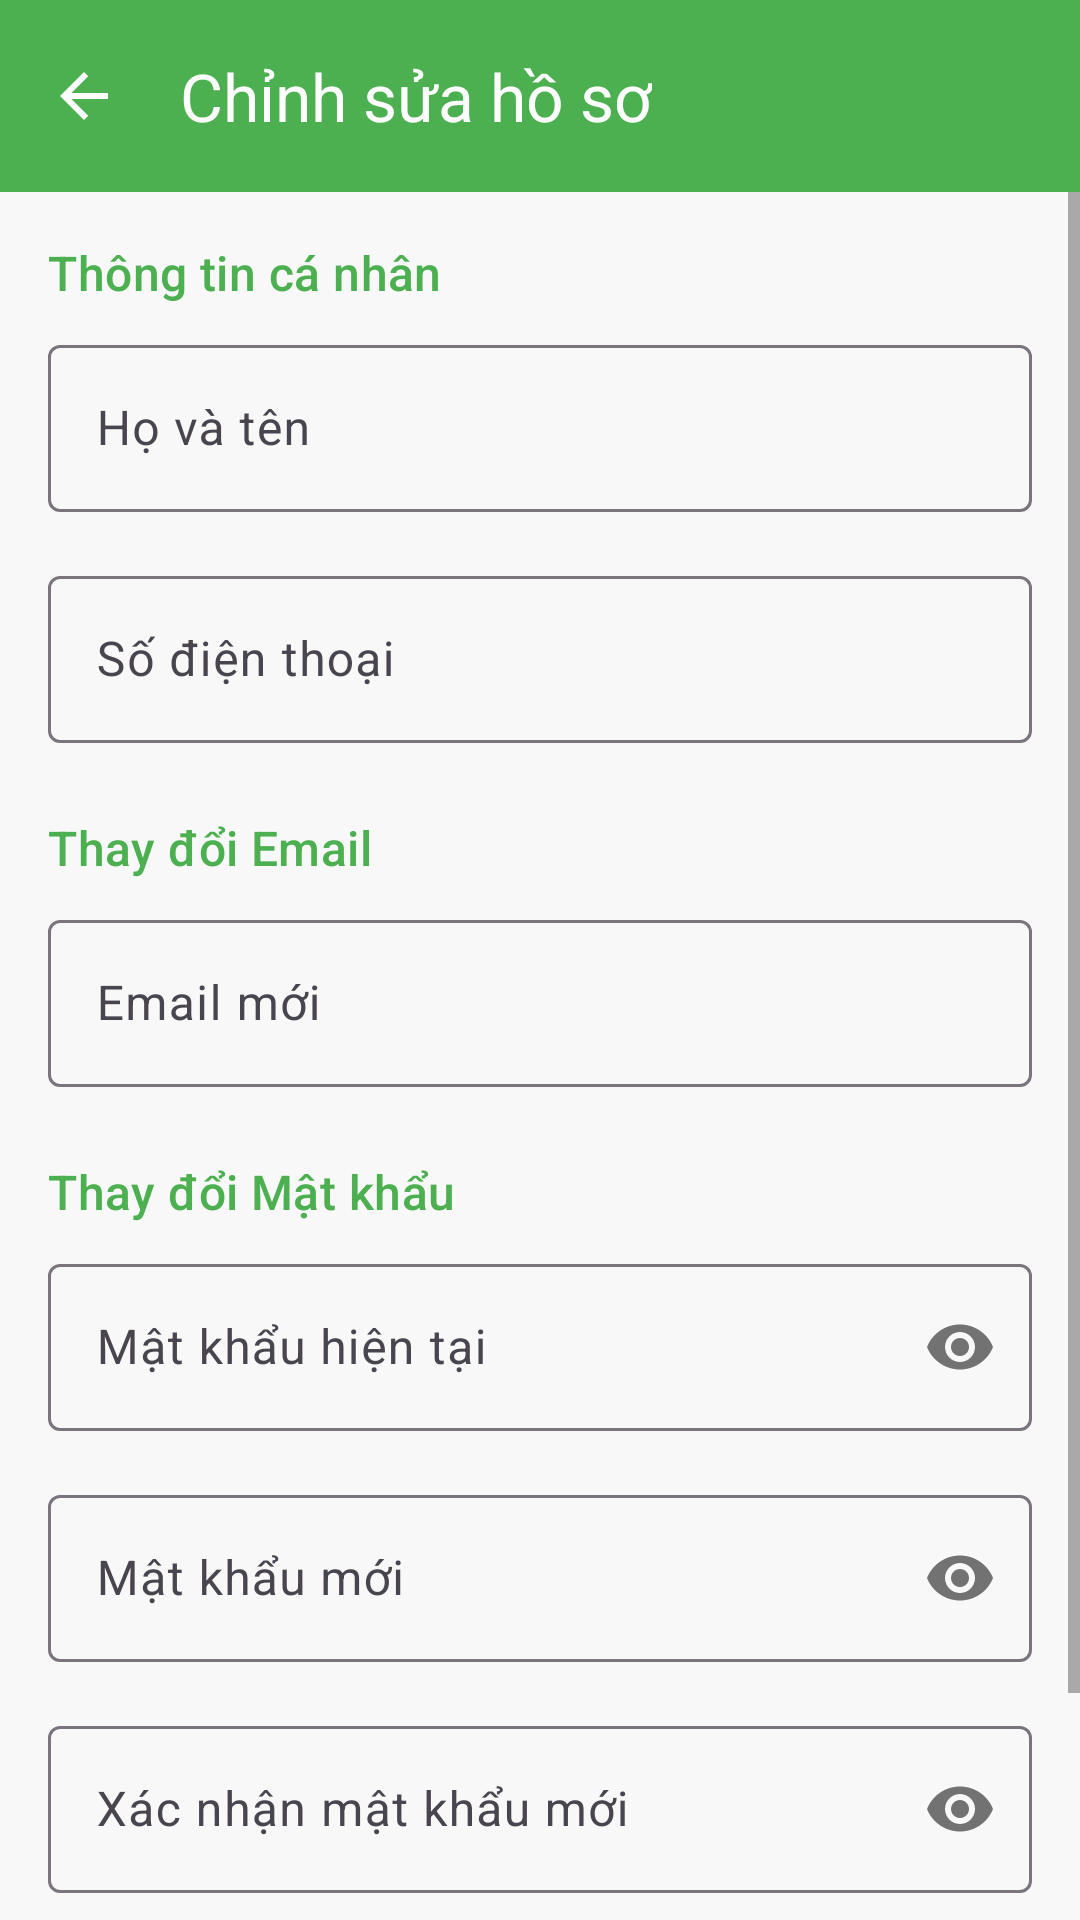

Write the Android layout XML for this screen, with the resource values it uses.
<!-- AndroidManifest.xml: application theme Theme.NoName -->
<!-- res/layout/activity_edit_profile.xml -->
<?xml version="1.0" encoding="utf-8"?>
<LinearLayout xmlns:android="http://schemas.android.com/apk/res/android"
    xmlns:app="http://schemas.android.com/apk/res-auto"
    xmlns:tools="http://schemas.android.com/tools"
    android:layout_width="match_parent"
    android:layout_height="match_parent"
    android:orientation="vertical"
    android:background="?android:colorBackground"
    tools:context="com.example.noname.account.EditProfileActivity">

    <com.google.android.material.appbar.AppBarLayout
        android:layout_width="match_parent"
        android:layout_height="wrap_content">

        <androidx.appcompat.widget.Toolbar
            android:id="@+id/toolbar_edit_profile"
            android:layout_width="match_parent"
            android:layout_height="?attr/actionBarSize"
            android:background="@color/primary_green"
            app:title="@string/edit_profile_title"
            app:titleTextColor="@color/white"
            app:navigationIcon="?attr/homeAsUpIndicator"
            app:navigationIconTint="@color/white" />

    </com.google.android.material.appbar.AppBarLayout>

    <ScrollView
        android:layout_width="match_parent"
        android:layout_height="match_parent">

        <LinearLayout
            android:layout_width="match_parent"
            android:layout_height="wrap_content"
            android:orientation="vertical"
            android:padding="16dp">

            <TextView
                style="@style/TextAppearance.Material3.TitleMedium"
                android:layout_width="wrap_content"
                android:layout_height="wrap_content"
                android:text="@string/personal_information"
                android:textColor="@color/primary_green"
                android:layout_marginBottom="8dp"/>

            <com.google.android.material.textfield.TextInputLayout
                style="@style/Widget.Material3.TextInputLayout.OutlinedBox"
                android:layout_width="match_parent"
                android:layout_height="wrap_content"
                android:hint="@string/full_name_label">
                <com.google.android.material.textfield.TextInputEditText
                    android:id="@+id/et_edit_full_name"
                    android:layout_width="match_parent"
                    android:layout_height="wrap_content"
                    android:inputType="textPersonName|textCapWords" />
            </com.google.android.material.textfield.TextInputLayout>

            <com.google.android.material.textfield.TextInputLayout
                style="@style/Widget.Material3.TextInputLayout.OutlinedBox"
                android:layout_width="match_parent"
                android:layout_height="wrap_content"
                android:layout_marginTop="16dp"
                android:hint="@string/phone_number_label">
                <com.google.android.material.textfield.TextInputEditText
                    android:id="@+id/et_edit_phone_number"
                    android:layout_width="match_parent"
                    android:layout_height="wrap_content"
                    android:inputType="phone" />
            </com.google.android.material.textfield.TextInputLayout>

            <TextView
                style="@style/TextAppearance.Material3.TitleMedium"
                android:layout_width="wrap_content"
                android:layout_height="wrap_content"
                android:text="@string/change_email"
                android:textColor="@color/primary_green"
                android:layout_marginTop="24dp"
                android:layout_marginBottom="8dp"/>

            <com.google.android.material.textfield.TextInputLayout
                style="@style/Widget.Material3.TextInputLayout.OutlinedBox"
                android:layout_width="match_parent"
                android:layout_height="wrap_content"
                android:hint="@string/new_email_label">
                <com.google.android.material.textfield.TextInputEditText
                    android:id="@+id/et_edit_email"
                    android:layout_width="match_parent"
                    android:layout_height="wrap_content"
                    android:inputType="textEmailAddress" />
            </com.google.android.material.textfield.TextInputLayout>

            <TextView
                style="@style/TextAppearance.Material3.TitleMedium"
                android:layout_width="wrap_content"
                android:layout_height="wrap_content"
                android:text="@string/change_password"
                android:textColor="@color/primary_green"
                android:layout_marginTop="24dp"
                android:layout_marginBottom="8dp"/>

            <com.google.android.material.textfield.TextInputLayout
                style="@style/Widget.Material3.TextInputLayout.OutlinedBox"
                android:layout_width="match_parent"
                android:layout_height="wrap_content"
                app:passwordToggleEnabled="true"
                android:hint="@string/current_password_label">
                <com.google.android.material.textfield.TextInputEditText
                    android:id="@+id/et_current_password"
                    android:layout_width="match_parent"
                    android:layout_height="wrap_content"
                    android:inputType="textPassword" />
            </com.google.android.material.textfield.TextInputLayout>

            <com.google.android.material.textfield.TextInputLayout
                style="@style/Widget.Material3.TextInputLayout.OutlinedBox"
                android:layout_width="match_parent"
                android:layout_height="wrap_content"
                app:passwordToggleEnabled="true"
                android:layout_marginTop="16dp"
                android:hint="@string/new_password_label">
                <com.google.android.material.textfield.TextInputEditText
                    android:id="@+id/et_new_password"
                    android:layout_width="match_parent"
                    android:layout_height="wrap_content"
                    android:inputType="textPassword" />
            </com.google.android.material.textfield.TextInputLayout>

            <com.google.android.material.textfield.TextInputLayout
                style="@style/Widget.Material3.TextInputLayout.OutlinedBox"
                android:layout_width="match_parent"
                android:layout_height="wrap_content"
                app:passwordToggleEnabled="true"
                android:layout_marginTop="16dp"
                android:hint="@string/confirm_new_password_label">
                <com.google.android.material.textfield.TextInputEditText
                    android:id="@+id/et_confirm_new_password"
                    android:layout_width="match_parent"
                    android:layout_height="wrap_content"
                    android:inputType="textPassword" />
            </com.google.android.material.textfield.TextInputLayout>

            <Button
                android:id="@+id/btn_save_changes"
                android:layout_width="match_parent"
                android:layout_height="wrap_content"
                android:layout_marginTop="32dp"
                android:padding="14dp"
                android:text="@string/save_changes_button"
                android:backgroundTint="@color/primary_green"
                android:textColor="@color/white" />

        </LinearLayout>
    </ScrollView>
</LinearLayout>
<!-- resources referenced by this layout -->
<resources>
  <color name="primary_green">#4CAF50</color>
  <color name="white">#FFFFFFFF</color>
  <string name="change_email">Thay đổi Email</string>
  <string name="change_password">Thay đổi Mật khẩu</string>
  <string name="confirm_new_password_label">Xác nhận mật khẩu mới</string>
  <string name="current_password_label">Mật khẩu hiện tại</string>
  <string name="edit_profile_title">Chỉnh sửa hồ sơ</string>
  <string name="full_name_label">Họ và tên</string>
  <string name="new_email_label">Email mới</string>
  <string name="new_password_label">Mật khẩu mới</string>
  <string name="personal_information">Thông tin cá nhân</string>
  <string name="phone_number_label">Số điện thoại</string>
  <string name="save_changes_button">Lưu thay đổi</string>
  <color name="primary_green_light">#81C784</color>
  <color name="primary_green_dark">#2E7D32</color>
  <color name="accent_yellow">#FFC107</color>
  <color name="black">#FF000000</color>
  <color name="accent_yellow_light">#FFECB3</color>
  <color name="accent_yellow_dark">#FF8F00</color>
  <color name="light_gray_bg">#F8F8F8</color>
  <color name="card_bg_white">#FFFFFF</color>
  <color name="text_dark">#212121</color>
  <color name="text_color_primary">@color/text_dark</color>
  <color name="text_color_secondary">@color/text_medium</color>
  <style name="ShapeAppearance.App.SmallComponent" parent="ShapeAppearance.Material3.Corner.Small">
          <item name="cornerFamily">rounded</item>
          <item name="cornerSize">8dp</item>
      </style>
  <style name="ShapeAppearance.App.MediumComponent" parent="ShapeAppearance.Material3.Corner.Medium">
          <item name="cornerFamily">rounded</item>
          <item name="cornerSize">12dp</item>
      </style>
  <style name="ShapeAppearance.App.LargeComponent" parent="ShapeAppearance.Material3.Corner.Large">
          <item name="cornerFamily">rounded</item>
          <item name="cornerSize">16dp</item>
      </style>
  <style name="Widget.App.CardView" parent="Widget.Material3.CardView.Elevated">
          <item name="cardCornerRadius">12dp</item>
          <item name="cardElevation">4dp</item>
          <item name="android:foreground">?attr/selectableItemBackground</item>
      </style>
  <color name="ripple_green_light">#B2DFDB</color>
  <color name="text_medium">#616161</color>
</resources>
